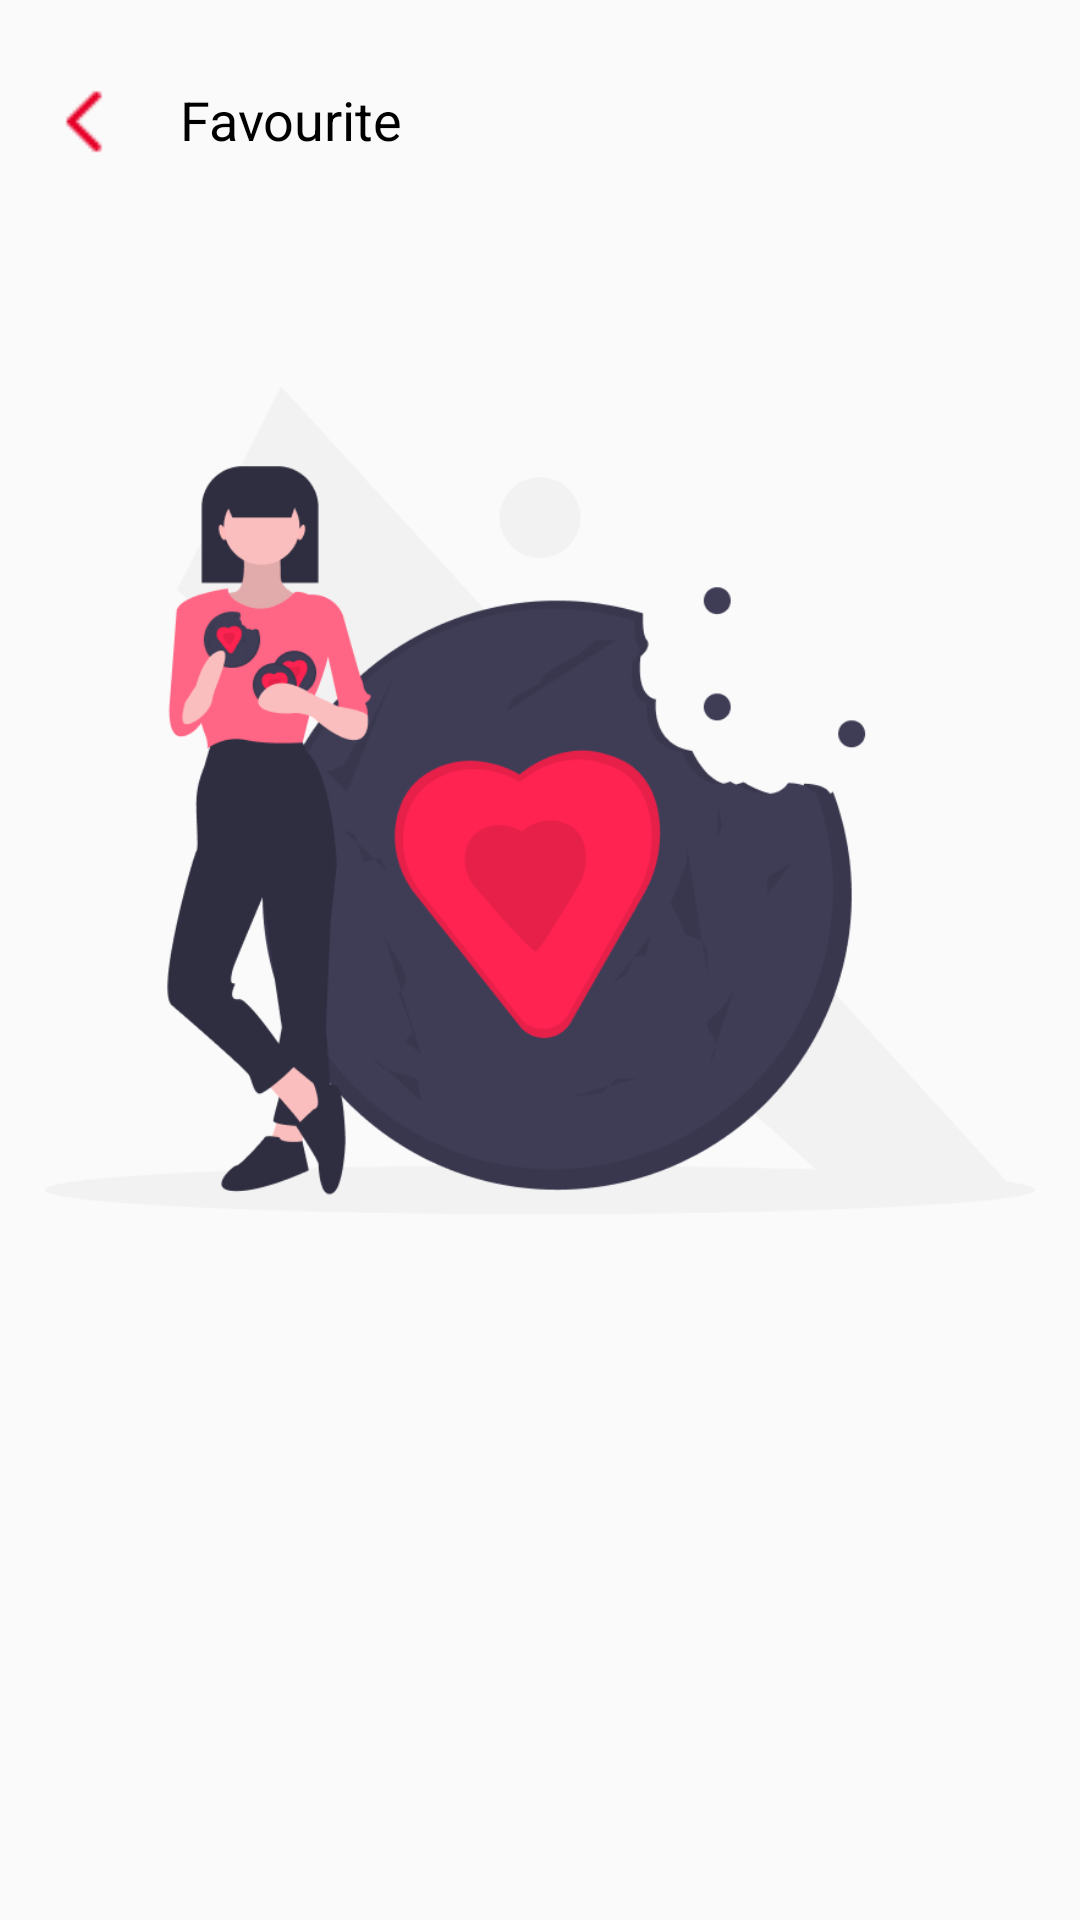

Produce the Android XML layout that renders to this screen, including the resource entries it uses.
<!-- AndroidManifest.xml: application theme AppTheme -->
<!-- res/layout/activity_favourite.xml -->
<?xml version="1.0" encoding="utf-8"?>
<LinearLayout
    android:orientation="vertical"
    xmlns:android="http://schemas.android.com/apk/res/android"
    xmlns:app="http://schemas.android.com/apk/res-auto"
    xmlns:tools="http://schemas.android.com/tools"
    android:layout_width="match_parent"
    android:layout_height="match_parent"
    tools:context=".ui.activity.favourite.FavouriteActivity">

        <androidx.core.widget.NestedScrollView
            android:id="@+id/favourite_nestedscrollview"
            android:layout_width="match_parent"
            android:layout_height="match_parent">

            <LinearLayout
                android:padding="15dp"
                android:layout_width="match_parent"
                android:layout_height="wrap_content"
                android:orientation="vertical">

                <LinearLayout
                    android:layout_width="match_parent"
                    android:layout_height="50dp"
                    android:orientation="horizontal">

                    <ImageView
                        android:id="@+id/back_imageview"
                        android:layout_width="25dp"
                        android:layout_height="match_parent"
                        app:srcCompat="@drawable/back" />

                    <TextView
                        android:layout_marginLeft="20dp"
                        android:layout_width="match_parent"
                        android:layout_height="match_parent"
                        android:gravity="center|left"
                        android:text="@string/favourite"
                        android:textColor="@color/textColorBlack"
                        android:textSize="18sp" />

                </LinearLayout>

                <androidx.recyclerview.widget.RecyclerView
                    android:layout_marginTop="20dp"
                    android:id="@+id/favourite_recycleview"
                    android:layout_width="match_parent"
                    android:layout_height="match_parent"
                    android:nestedScrollingEnabled="false"
                    tools:visibility="visible" />

                <ImageView
                    android:layout_width="match_parent"
                    android:layout_height="300dp"
                    android:layout_gravity="bottom|center"
                    android:layout_marginTop="32dp"
                    android:src="@drawable/icn" />

            </LinearLayout>

        </androidx.core.widget.NestedScrollView>


</LinearLayout>
<!-- resources referenced by this layout -->
<resources>
  <color name="textColorBlack">#000000</color>
  <!-- drawable back: png bitmap (drawable, 310 bytes) -->
  <!-- drawable icn: png bitmap (drawable, 48773 bytes) -->
  <string name="favourite">Favourite</string>
  <style name="AppTheme" parent="Theme.AppCompat.Light.NoActionBar">
          
          <item name="colorPrimary">@color/colorPrimary</item>
          <item name="colorPrimaryDark">@color/colorPrimaryDark</item>
          <item name="colorAccent">@color/colorAccent</item>
      </style>
  <color name="colorPrimary">#E5E5E5</color>
  <color name="colorPrimaryDark">#E50028</color>
  <color name="colorAccent">#444747</color>
</resources>
